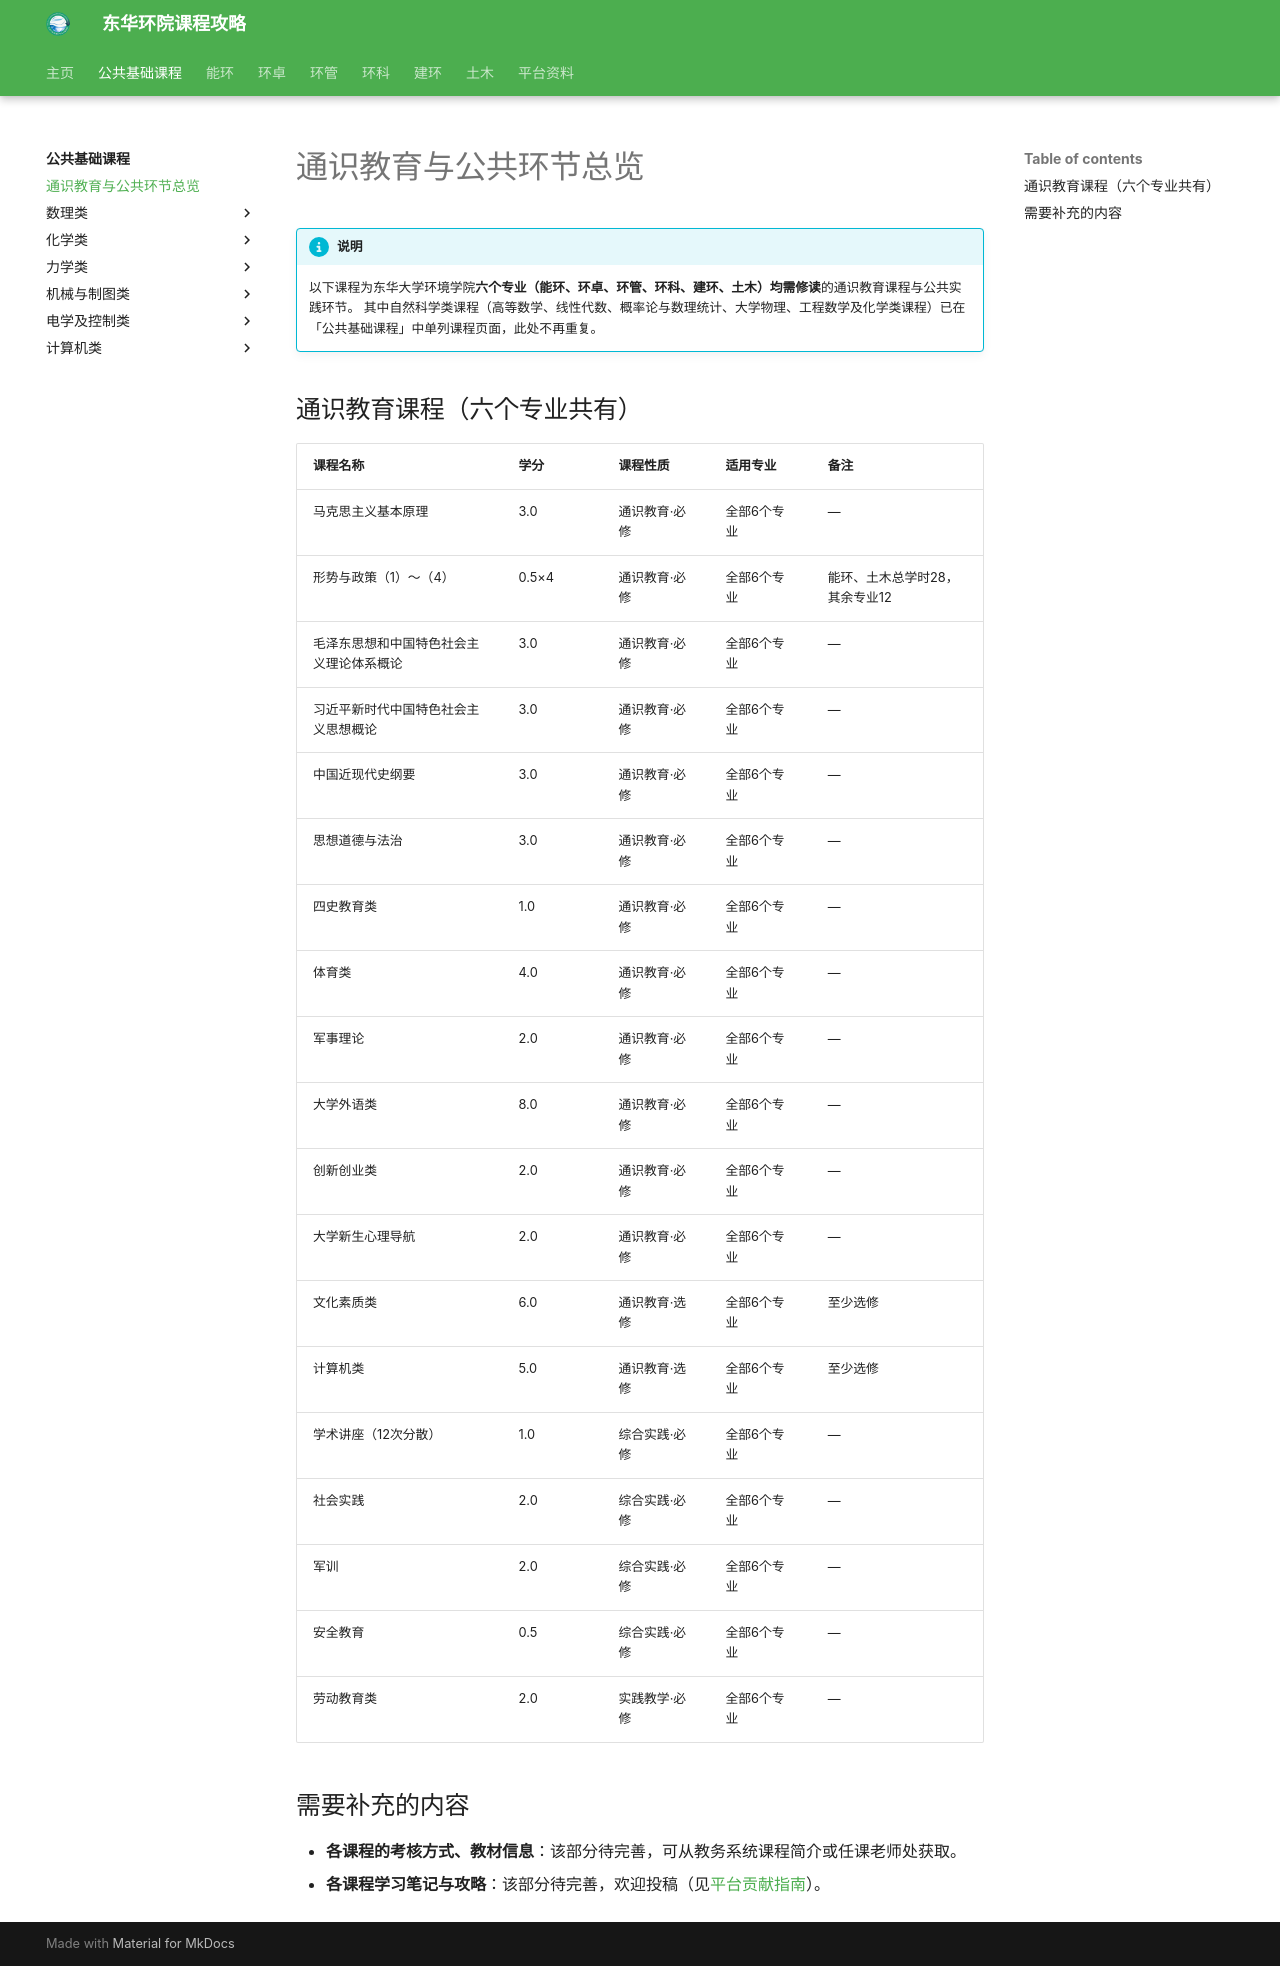

repository: dhu-env/dhu-env.github.io · page: courses/public/fundamental/通识教育/index.html · generator: mkdocs

# 通识教育与公共环节总览

!!! info "说明"

    以下课程为东华大学环境学院**六个专业（能环、环卓、环管、环科、建环、土木）均需修读**的通识教育课程与公共实践环节。
    其中自然科学类课程（高等数学、线性代数、概率论与数理统计、大学物理、工程数学及化学类课程）已在「公共基础课程」中单列课程页面，此处不再重复。

## 通识教育课程（六个专业共有）

| 课程名称 | 学分 | 课程性质 | 适用专业 | 备注 |
| ---- | ---- | ---- | ---- | ---- |
| 马克思主义基本原理 | 3.0 | 通识教育·必修 | 全部6个专业 | — |
| 形势与政策（1）～（4） | 0.5×4 | 通识教育·必修 | 全部6个专业 | 能环、土木总学时28，其余专业12 |
| 毛泽东思想和中国特色社会主义理论体系概论 | 3.0 | 通识教育·必修 | 全部6个专业 | — |
| 习近平新时代中国特色社会主义思想概论 | 3.0 | 通识教育·必修 | 全部6个专业 | — |
| 中国近现代史纲要 | 3.0 | 通识教育·必修 | 全部6个专业 | — |
| 思想道德与法治 | 3.0 | 通识教育·必修 | 全部6个专业 | — |
| 四史教育类 | 1.0 | 通识教育·必修 | 全部6个专业 | — |
| 体育类 | 4.0 | 通识教育·必修 | 全部6个专业 | — |
| 军事理论 | 2.0 | 通识教育·必修 | 全部6个专业 | — |
| 大学外语类 | 8.0 | 通识教育·必修 | 全部6个专业 | — |
| 创新创业类 | 2.0 | 通识教育·必修 | 全部6个专业 | — |
| 大学新生心理导航 | 2.0 | 通识教育·必修 | 全部6个专业 | — |
| 文化素质类 | 6.0 | 通识教育·选修 | 全部6个专业 | 至少选修 |
| 计算机类 | 5.0 | 通识教育·选修 | 全部6个专业 | 至少选修 |
| 学术讲座（12次分散） | 1.0 | 综合实践·必修 | 全部6个专业 | — |
| 社会实践 | 2.0 | 综合实践·必修 | 全部6个专业 | — |
| 军训 | 2.0 | 综合实践·必修 | 全部6个专业 | — |
| 安全教育 | 0.5 | 综合实践·必修 | 全部6个专业 | — |
| 劳动教育类 | 2.0 | 实践教学·必修 | 全部6个专业 | — |

## 需要补充的内容

- **各课程的考核方式、教材信息**：该部分待完善，可从教务系统课程简介或任课老师处获取。
- **各课程学习笔记与攻略**：该部分待完善，欢迎投稿（见[平台贡献指南](../../../guideline.md)）。
